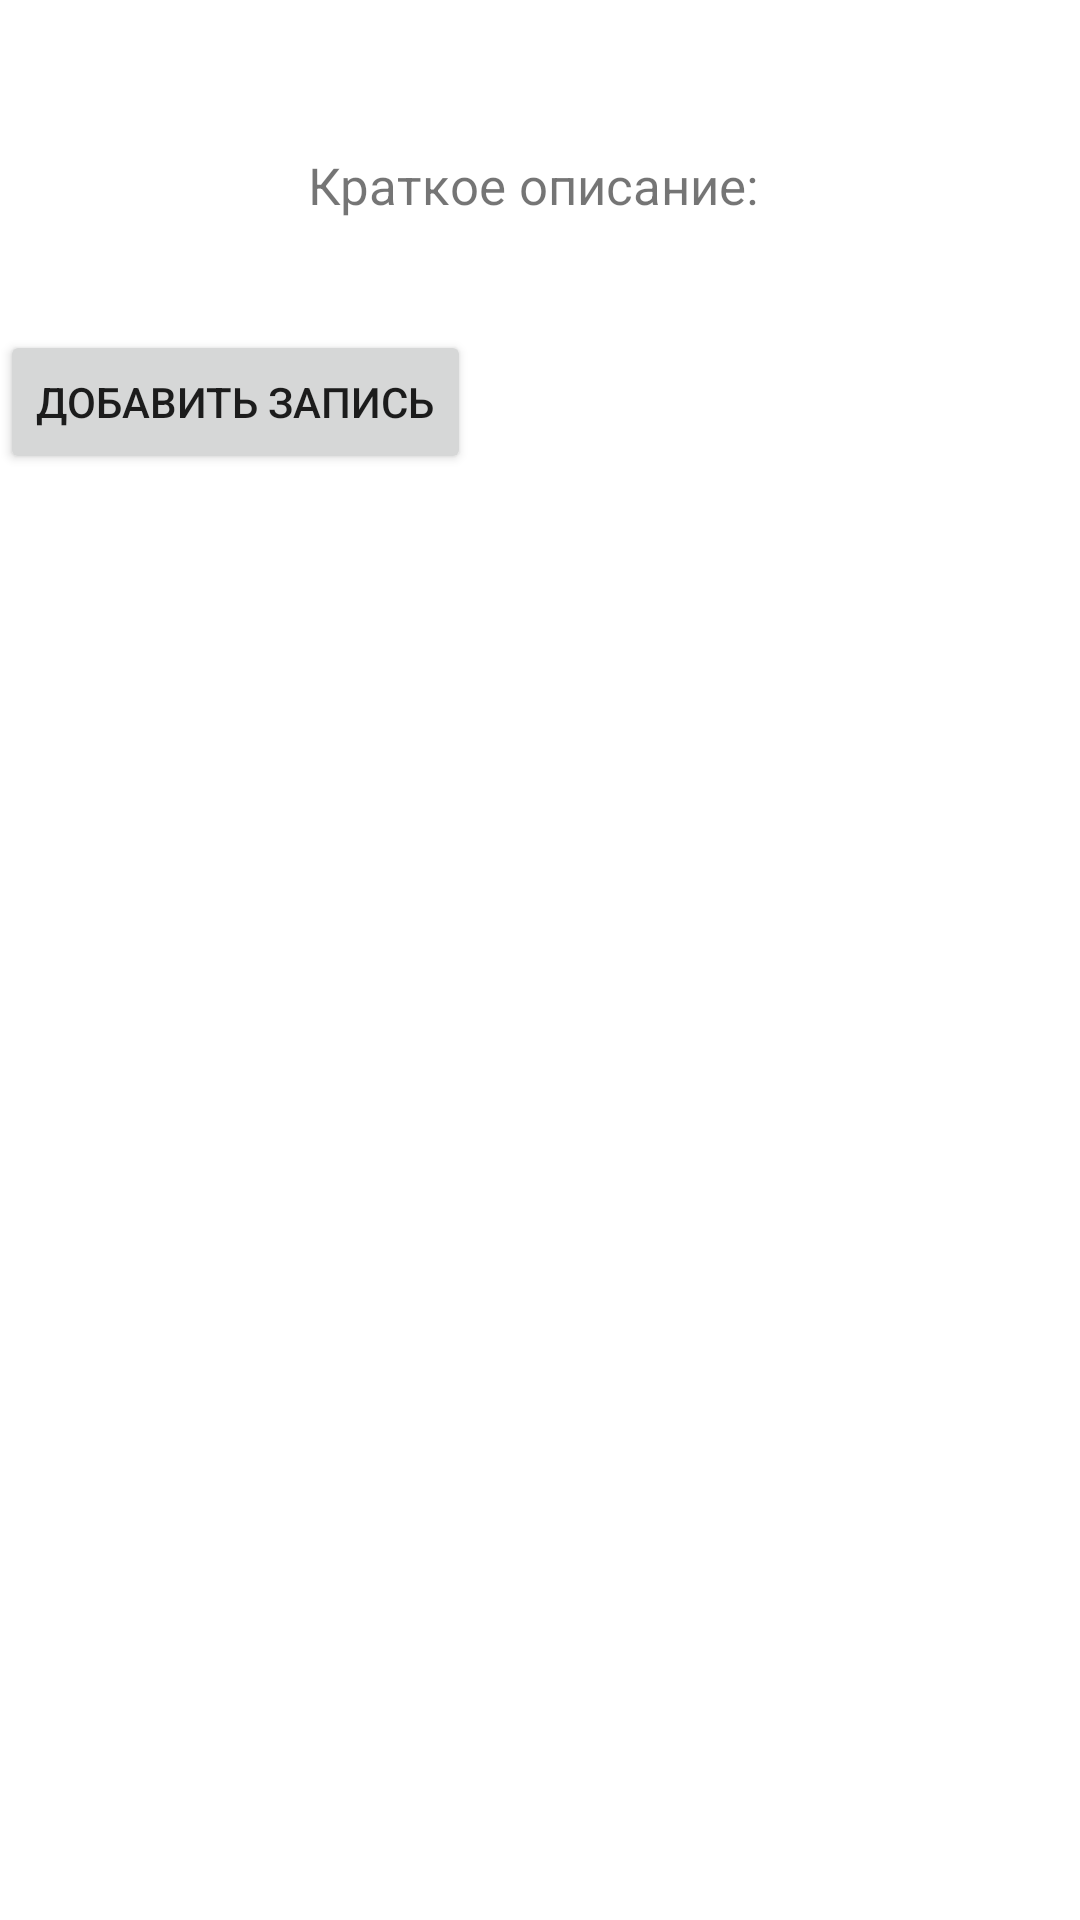

This screen was rendered from an Android layout file. Write that file and the resources it references.
<!-- AndroidManifest.xml: application theme Theme.Homework0 -->
<!-- res/layout/activity_getinfouser.xml -->
<?xml version="1.0" encoding="utf-8"?>
<LinearLayout xmlns:android="http://schemas.android.com/apk/res/android"
    android:layout_width="match_parent"
    android:layout_height="match_parent"
    xmlns:tools="http://schemas.android.com/tools"
    android:orientation="vertical">


    <LinearLayout
        android:layout_width="match_parent"
        android:layout_height="wrap_content"
        android:orientation="vertical">
        <TextView
            android:layout_width="match_parent"
            android:layout_height="wrap_content"
            android:id="@+id/getName"
            tools:text="123"
            android:gravity="center"
            android:textSize="30sp"
            android:layout_marginBottom="10sp"/>
    </LinearLayout>

    <LinearLayout
        android:layout_width="match_parent"
        android:layout_height="wrap_content"
        android:orientation="vertical">
        <TextView
            android:layout_width="wrap_content"
            android:layout_height="wrap_content"
            android:text="Краткое описание: "
            android:textSize="17sp"
            android:layout_gravity="center"/>
        <TextView
            android:layout_width="match_parent"
            android:layout_height="wrap_content"
            android:id="@+id/getMiniDesc"
            tools:text="123"
            android:gravity="center"
            android:textSize="20sp"
            android:layout_marginBottom="10sp"/>
    </LinearLayout>

    <LinearLayout
        android:layout_width="match_parent"
        android:layout_height="wrap_content"
        android:orientation="vertical">
        <Button
            android:layout_width="wrap_content"
            android:layout_height="wrap_content"
            android:id="@+id/addUser"
            android:text="Добавить запись"/>
    </LinearLayout>


</LinearLayout>
<!-- resources referenced by this layout -->
<resources>
  <style name="Theme.Homework0" parent="Theme.MaterialComponents.DayNight.DarkActionBar">
          
          <item name="colorPrimary">@color/purple_500</item>
          <item name="colorPrimaryVariant">@color/purple_700</item>
          <item name="colorOnPrimary">@color/white</item>
          
          <item name="colorSecondary">@color/teal_200</item>
          <item name="colorSecondaryVariant">@color/teal_700</item>
          <item name="colorOnSecondary">@color/black</item>
          
          <item name="android:statusBarColor" tools:targetApi="l">?attr/colorPrimaryVariant</item>
          
      </style>
  <!-- not gathered from this repository: default colours our renderer supplied (Android Studio template values) -->
  <color name="purple_500">#FF6200EE</color>
  <color name="purple_700">#FF3700B3</color>
  <color name="teal_200">#FF03DAC5</color>
  <color name="teal_700">#FF018786</color>
  <color name="black">#FF000000</color>
  <color name="white">#FFFFFFFF</color>
</resources>
